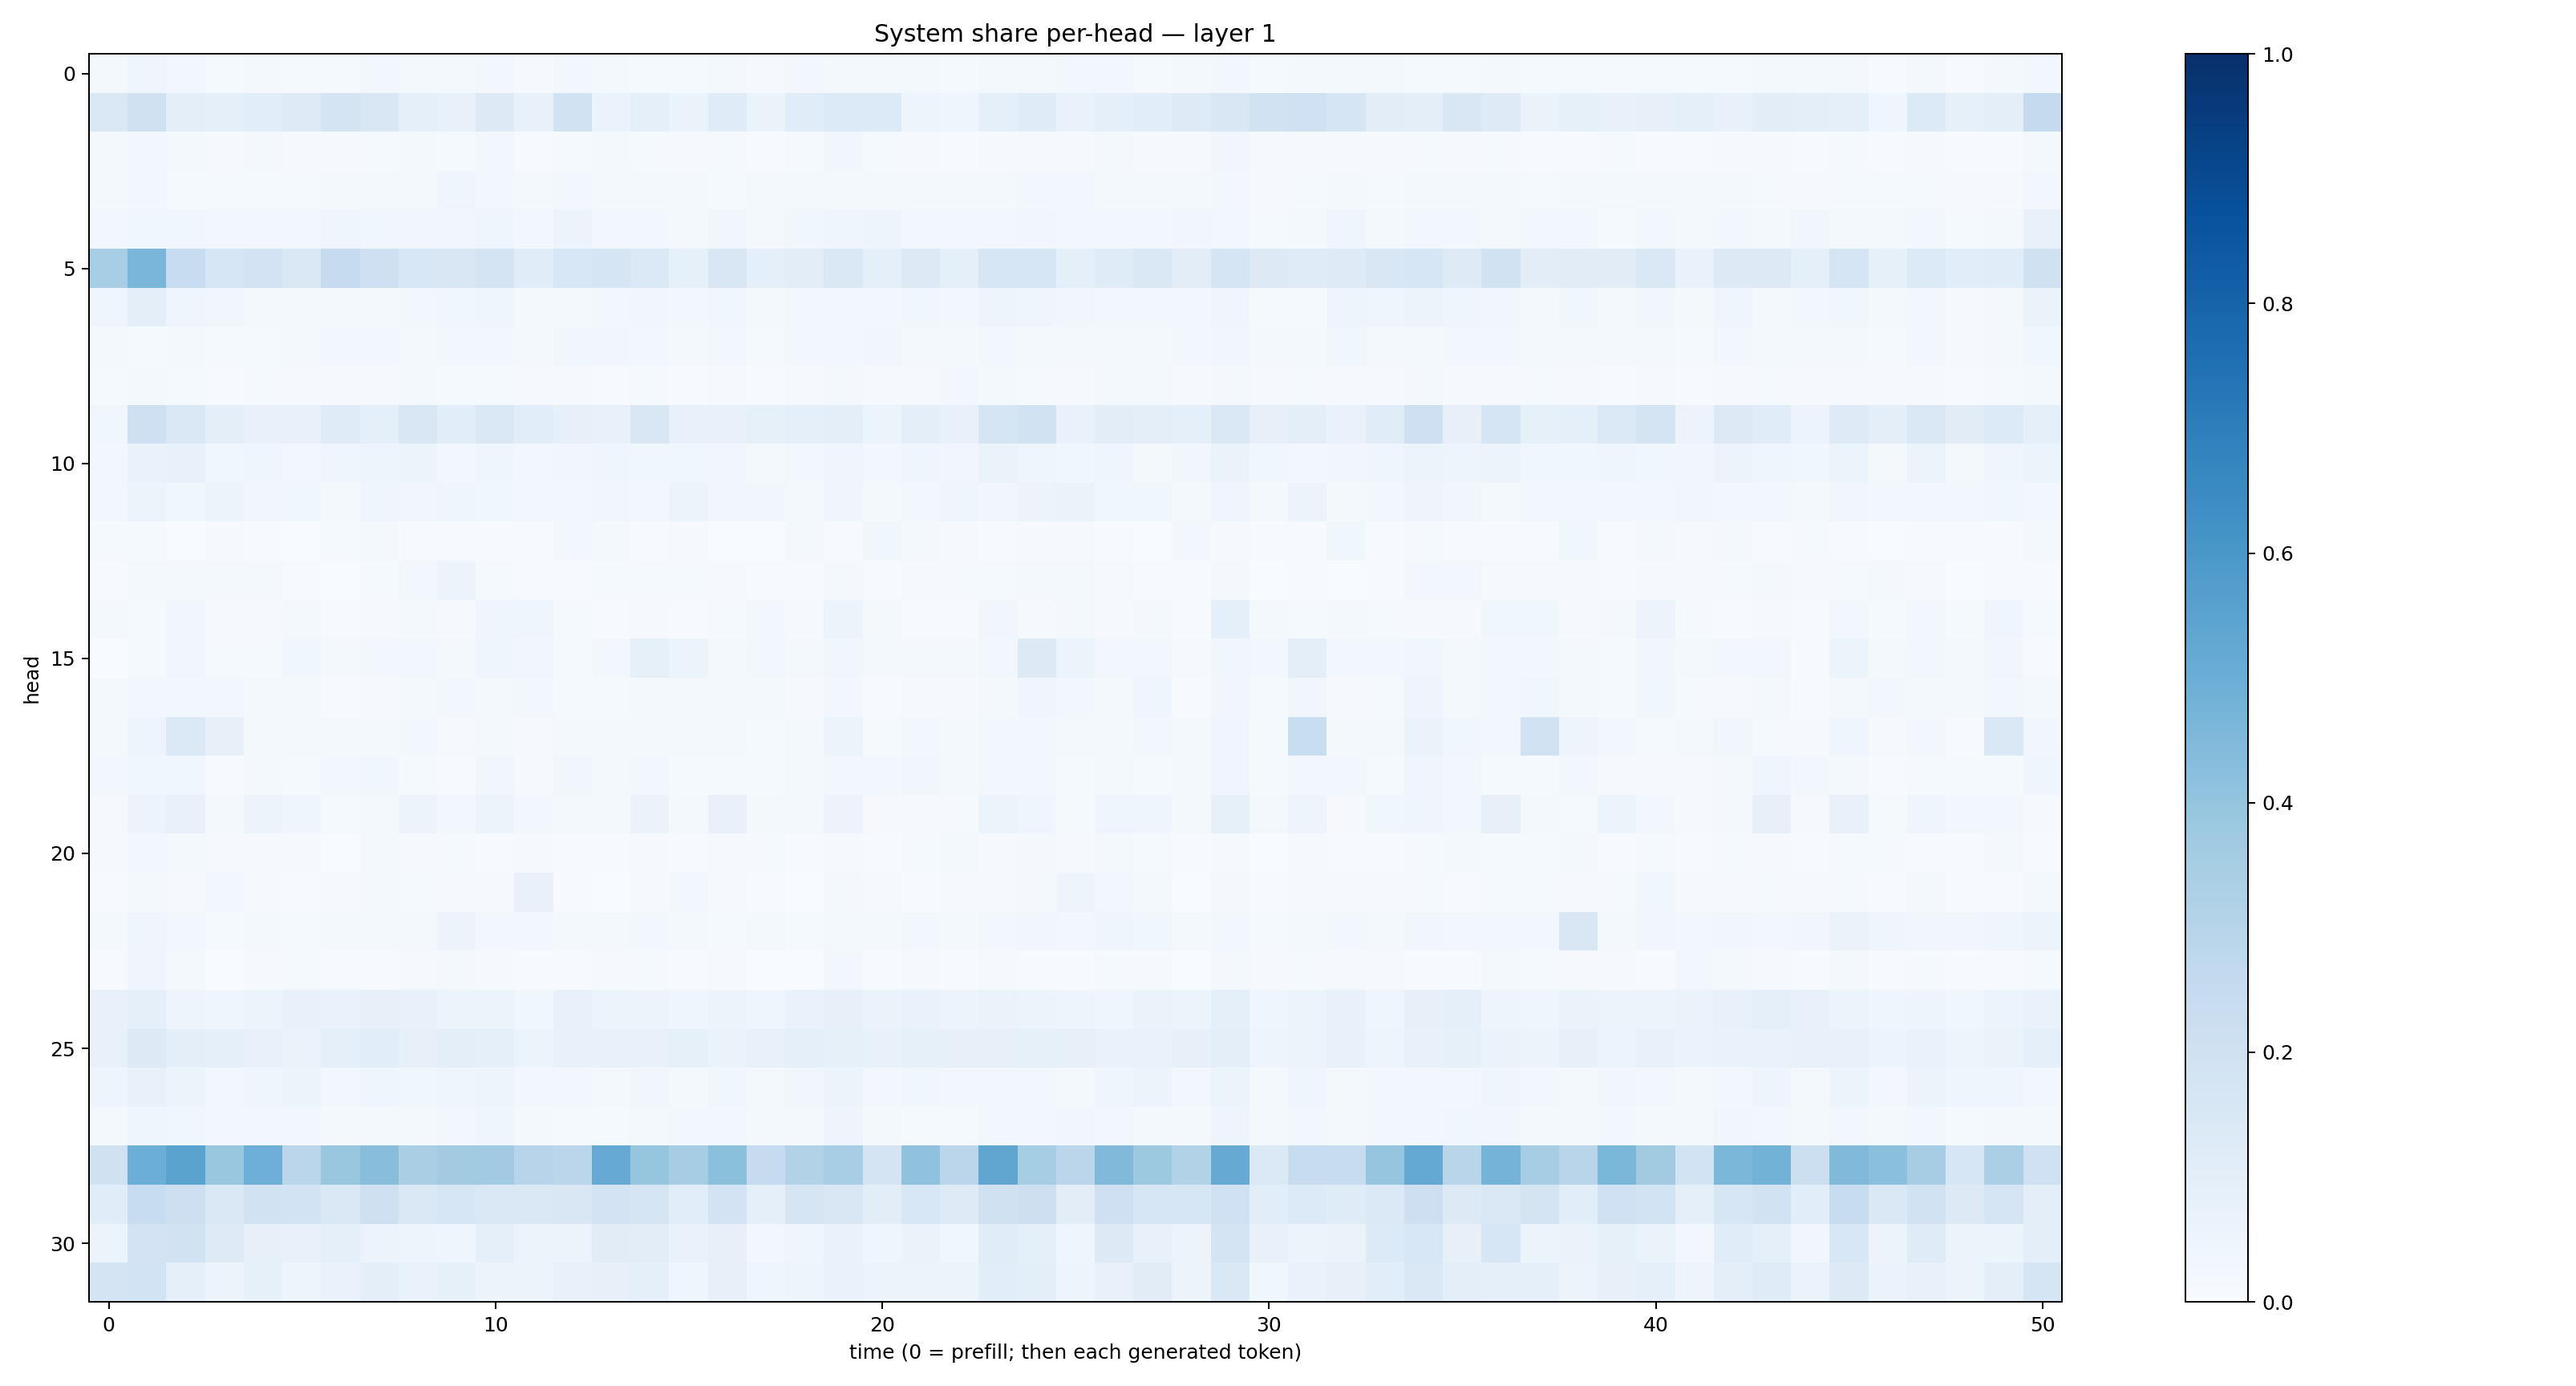

Data behind this chart, as committed beside it:
0.019283902, 0.043315273, 0.026845774, 0.014688056, 0.021017509, 0.014024351, 0.013818899, 0.02355738, 0.019091679, 0.020385226, 0.02943889, 0.008769783, 0.028851382, 0.022039577, 0.01391836, 0.014414181, 0.023095725, 0.009321409, 0.028618498, 0.023351481, 0.020096255, 0.02024316, 0.01202262, 0.022962429
0.1426, 0.1964, 0.09376, 0.09117, 0.1062, 0.1227, 0.1772, 0.1512, 0.09078, 0.07712, 0.1301, 0.0771, 0.1939, 0.06455, 0.08837, 0.06385, 0.1194, 0.06604, 0.1167, 0.1354, 0.1356, 0.04972, 0.03918, 0.08615
0.01723, 0.02536, 0.02332, 0.009506, 0.01962, 0.01064, 0.01023, 0.01344, 0.01618, 0.0124, 0.02403, 0.006752, 0.01349, 0.01811, 0.01432, 0.00808, 0.01228, 0.00717, 0.01194, 0.03713, 0.01252, 0.009953, 0.006307, 0.00974
0.01912, 0.02846, 0.01383, 0.01406, 0.01484, 0.01527, 0.01723, 0.01921, 0.01972, 0.03986, 0.02611, 0.01661, 0.02436, 0.01758, 0.01724, 0.01985, 0.01448, 0.02075, 0.02255, 0.0188, 0.01616, 0.01938, 0.01584, 0.01731
0.02957, 0.03891, 0.03819, 0.02566, 0.02717, 0.03011, 0.04117, 0.03757, 0.03206, 0.03425, 0.04151, 0.0291, 0.05178, 0.02826, 0.0292, 0.02283, 0.03137, 0.0206, 0.03784, 0.04144, 0.04823, 0.02882, 0.02707, 0.02749
0.3472, 0.461, 0.2378, 0.1564, 0.1809, 0.1407, 0.2498, 0.2069, 0.1527, 0.1493, 0.1776, 0.1143, 0.1559, 0.1646, 0.1387, 0.08543, 0.1517, 0.08781, 0.1036, 0.1423, 0.09275, 0.1277, 0.08869, 0.1597
0.04246, 0.09553, 0.04543, 0.03243, 0.02097, 0.01668, 0.02222, 0.02131, 0.03003, 0.03636, 0.03939, 0.02133, 0.02318, 0.03022, 0.03256, 0.02642, 0.0359, 0.01955, 0.02639, 0.02734, 0.02456, 0.03686, 0.02822, 0.04923
0.01575, 0.01548, 0.02076, 0.01403, 0.014, 0.01568, 0.02632, 0.02468, 0.01955, 0.02561, 0.0298, 0.01612, 0.03682, 0.03509, 0.02523, 0.01838, 0.02428, 0.0156, 0.0268, 0.02625, 0.03172, 0.02048, 0.01775, 0.02384
0.01456, 0.02003, 0.01519, 0.005805, 0.01195, 0.0112, 0.008589, 0.009716, 0.01676, 0.01488, 0.01377, 0.008345, 0.01008, 0.007332, 0.01363, 0.006965, 0.009438, 0.007122, 0.009751, 0.01789, 0.01005, 0.01102, 0.02414, 0.01588
0.03619, 0.2062, 0.1464, 0.09535, 0.07183, 0.07298, 0.1186, 0.0908, 0.1491, 0.1062, 0.1421, 0.107, 0.08028, 0.07387, 0.1509, 0.07058, 0.072, 0.08368, 0.08838, 0.09859, 0.06025, 0.09807, 0.07274, 0.1678
0.0272, 0.07002, 0.07232, 0.03904, 0.04155, 0.03125, 0.04341, 0.04697, 0.05435, 0.02817, 0.04004, 0.02357, 0.03336, 0.04225, 0.03814, 0.03585, 0.03147, 0.02079, 0.0292, 0.0442, 0.02642, 0.0396, 0.03472, 0.06406
0.027, 0.05685, 0.03813, 0.05495, 0.03302, 0.0369, 0.0232, 0.03978, 0.03155, 0.04522, 0.03819, 0.02421, 0.02573, 0.03251, 0.03073, 0.05416, 0.03383, 0.03431, 0.02038, 0.04417, 0.02076, 0.02877, 0.03962, 0.03223
0.01365, 0.01443, 0.003431, 0.009369, 0.006417, 0.003019, 0.01461, 0.02228, 0.004862, 0.003989, 0.006514, 0.005089, 0.02889, 0.02034, 0.004149, 0.01054, 0.003295, 0.003632, 0.02114, 0.007299, 0.03562, 0.01851, 0.01078, 0.006964
0.004337, 0.01807, 0.01578, 0.02253, 0.01754, 0.005944, 0.002319, 0.01397, 0.02684, 0.05129, 0.01256, 0.006473, 0.003922, 0.0119, 0.01275, 0.01278, 0.01079, 0.006083, 0.004026, 0.01637, 0.004562, 0.008991, 0.01444, 0.01472
0.01818, 0.01372, 0.03204, 0.01026, 0.01127, 0.02158, 0.00499, 0.009986, 0.0213, 0.008043, 0.04483, 0.04513, 0.01468, 0.005652, 0.01091, 0.006373, 0.01266, 0.02844, 0.007961, 0.05451, 0.01928, 0.0061, 0.007724, 0.03372
0.00138, 0.01194, 0.03326, 0.01501, 0.01526, 0.03667, 0.02112, 0.02423, 0.02576, 0.01633, 0.04482, 0.03283, 0.0132, 0.02469, 0.08424, 0.05194, 0.01683, 0.02627, 0.01944, 0.03876, 0.01629, 0.01938, 0.01669, 0.03104
0.01758, 0.02717, 0.02767, 0.03094, 0.01868, 0.02125, 0.007233, 0.01025, 0.01984, 0.02662, 0.01776, 0.02664, 0.01198, 0.01295, 0.01946, 0.02004, 0.02106, 0.01748, 0.009081, 0.0271, 0.007336, 0.01004, 0.00813, 0.01854
0.02119, 0.04971, 0.1374, 0.07841, 0.01827, 0.02077, 0.01899, 0.02293, 0.02744, 0.01147, 0.01921, 0.01118, 0.01695, 0.01982, 0.01871, 0.01943, 0.01795, 0.01559, 0.01763, 0.05881, 0.01439, 0.02457, 0.01741, 0.0304
0.0235, 0.03815, 0.03785, 0.007501, 0.022, 0.01378, 0.02528, 0.03523, 0.0145, 0.006496, 0.03777, 0.01094, 0.03681, 0.01675, 0.02817, 0.01549, 0.01514, 0.01208, 0.01974, 0.02808, 0.02564, 0.03345, 0.01643, 0.02987
0.01138, 0.06132, 0.07195, 0.02014, 0.05107, 0.04359, 0.01197, 0.02233, 0.05522, 0.02589, 0.05259, 0.02348, 0.01595, 0.02124, 0.06361, 0.01664, 0.07169, 0.01689, 0.01745, 0.05669, 0.009003, 0.00931, 0.01335, 0.05928
0.008025, 0.02906, 0.01722, 0.009178, 0.009157, 0.007859, 0.003623, 0.02014, 0.009845, 0.01479, 0.006952, 0.008883, 0.00573, 0.006984, 0.01048, 0.005063, 0.009806, 0.01374, 0.005393, 0.008196, 0.005019, 0.01199, 0.01928, 0.008727
0.006213, 0.02311, 0.01119, 0.02628, 0.0103, 0.007569, 0.009676, 0.01686, 0.01448, 0.008178, 0.008644, 0.07128, 0.00605, 0.003552, 0.009792, 0.02652, 0.01163, 0.006063, 0.002995, 0.01839, 0.008749, 0.005757, 0.008535, 0.01093
0.01863, 0.04579, 0.02371, 0.01188, 0.01639, 0.01525, 0.01756, 0.02169, 0.02106, 0.05734, 0.02744, 0.02619, 0.0199, 0.01848, 0.02996, 0.01838, 0.01307, 0.01699, 0.01467, 0.02061, 0.02012, 0.02544, 0.0228, 0.02762
0.007539, 0.04611, 0.01748, 0.002828, 0.008634, 0.01533, 0.00532, 0.005718, 0.0103, 0.01585, 0.009597, 0.00496, 0.00393, 0.009127, 0.01317, 0.004593, 0.008401, 0.003483, 0.002708, 0.02375, 0.005495, 0.009141, 0.007744, 0.01023
0.07139, 0.08886, 0.05001, 0.04479, 0.05104, 0.07095, 0.06832, 0.08093, 0.07811, 0.06073, 0.06241, 0.03785, 0.07325, 0.05879, 0.05645, 0.04482, 0.0567, 0.04146, 0.06994, 0.0792, 0.06597, 0.07029, 0.05673, 0.06479
0.07105, 0.1288, 0.1003, 0.08878, 0.0756, 0.06363, 0.0907, 0.1058, 0.08035, 0.09723, 0.09042, 0.06023, 0.07689, 0.07675, 0.07672, 0.08324, 0.065, 0.07231, 0.09296, 0.08332, 0.0752, 0.08237, 0.08111, 0.08042
0.04827, 0.07514, 0.05381, 0.02519, 0.04005, 0.05362, 0.0289, 0.04186, 0.03853, 0.03909, 0.04763, 0.02473, 0.02727, 0.02196, 0.03219, 0.01582, 0.0388, 0.02331, 0.03435, 0.05961, 0.02428, 0.03814, 0.02842, 0.0308
0.01641, 0.03984, 0.03542, 0.03099, 0.03044, 0.03102, 0.01617, 0.02248, 0.02262, 0.0254, 0.04593, 0.01957, 0.01406, 0.01363, 0.02255, 0.02582, 0.02503, 0.02101, 0.01772, 0.04741, 0.02049, 0.01303, 0.01322, 0.03076
0.1956, 0.4972, 0.5476, 0.3901, 0.4953, 0.2819, 0.3829, 0.4264, 0.3391, 0.3612, 0.3662, 0.2958, 0.2851, 0.5149, 0.3958, 0.3504, 0.4197, 0.2482, 0.3139, 0.347, 0.1721, 0.4072, 0.2847, 0.5337
0.1133, 0.2389, 0.2111, 0.1413, 0.1953, 0.1866, 0.1419, 0.2066, 0.1407, 0.157, 0.1471, 0.142, 0.149, 0.1816, 0.1697, 0.1089, 0.1801, 0.08743, 0.1695, 0.1494, 0.1024, 0.1551, 0.1239, 0.1958
0.05354, 0.1804, 0.189, 0.1228, 0.08123, 0.07142, 0.08655, 0.05589, 0.04884, 0.0431, 0.08781, 0.05732, 0.05423, 0.1117, 0.1033, 0.06687, 0.08122, 0.02869, 0.04582, 0.0675, 0.03909, 0.06504, 0.0361, 0.1142
0.1721, 0.1872, 0.09207, 0.05143, 0.08499, 0.04966, 0.06777, 0.09742, 0.0676, 0.08546, 0.05837, 0.05752, 0.07612, 0.07985, 0.0921, 0.0438, 0.07968, 0.04431, 0.05013, 0.06951, 0.05997, 0.05502, 0.05562, 0.1073
